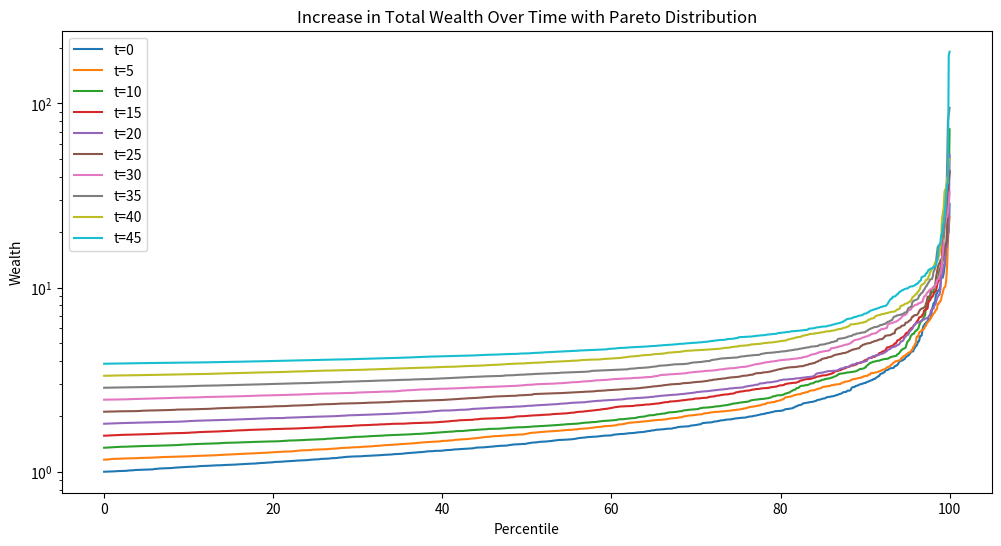

The matplotlib source for this figure:
import numpy as np
import matplotlib.pyplot as plt

# Time-dependent scale and shape parameters
def xm_t(t, W_0=1, r=0.03):  # assuming a 3% growth rate as an example
    return W_0 * np.exp(r * t)


# Empirical studies on wealth distribution in various countries have found that the Pareto index α typically falls in the range of 1.5 to 3 for many real-world economies.
def alpha_t(t):
    return 2 - t/100 # Keeping this constant for simplicity, but you can adjust if desired

# Generate random data from Pareto distribution for given time t
def generate_pareto_data(t, size=1000):
    xm = xm_t(t)
    alpha = alpha_t(t)
    return xm + np.random.pareto(alpha, size)

# Visualize the change over time
time_periods = list(range(0, 50, 5))
# time_periods = [0, 5, 10]
data = [generate_pareto_data(t) for t in time_periods]

plt.figure(figsize=(12, 6))
for t, d in zip(time_periods, data):
    sorted_data = sorted(d)  
    percentiles = np.linspace(0, 100, len(sorted_data))  # Create percentiles
    plt.plot(percentiles, sorted_data, label=f't={t}')

plt.yscale('log')  # This sets the y-axis to a logarithmic scale
plt.title('Increase in Total Wealth Over Time with Pareto Distribution')
plt.xlabel('Percentile')
plt.ylabel('Wealth')
plt.legend()
plt.show()






# Calculate the CDF for given data
def calculate_cdf(data):
    sorted_data = np.sort(data)
    return sorted_data, np.arange(1, len(data)+1) / len(data)

# Calculate the PDF for given data
def calculate_pdf(data, bins):
    hist, bin_edges = np.histogram(data, bins=bins, density=True)
    bin_centers = (bin_edges[:-1] + bin_edges[1:]) / 2
    return bin_centers, hist





# # Visualize the change over time
# time_periods = list(range(0, 50, 5))
# data = [generate_pareto_data(t) for t in time_periods]

# plt.figure(figsize=(12, 6))
# for t, d in zip(time_periods, data):
#     x, y = calculate_cdf(d)
#     plt.plot(x, y, label=f't={t}')

# plt.title('Evolution of Wealth Distribution Over Time (CDF)')
# plt.xlabel('Wealth')
# plt.ylabel('CDF')
# plt.legend()
# plt.grid(True)
# plt.show()